pico-8 play session: mixed d-pad (fixed 12-tick cycle), after a click and taps of 🅾, ❎, 🅾+❎, 🅾 in the second before t = 0

[t = 1 s] mixed d-pad (1.2s cycle ×~1): → ← ↑ ↓ + 🅾/❎ taps, ~1s
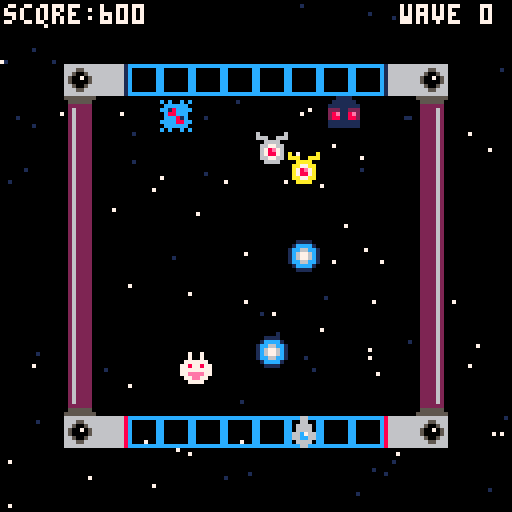
[t = 2 s] mixed d-pad (1.2s cycle ×~1): → ← ↑ ↓ + 🅾/❎ taps, ~2s
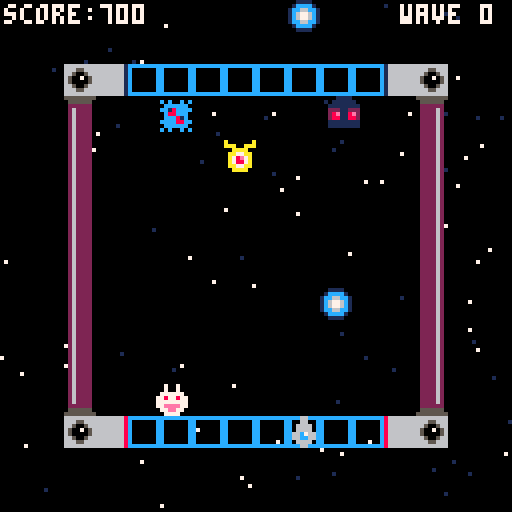
[t = 4 s] mixed d-pad (1.2s cycle ×~3): → ← ↑ ↓ + 🅾/❎ taps, ~4s
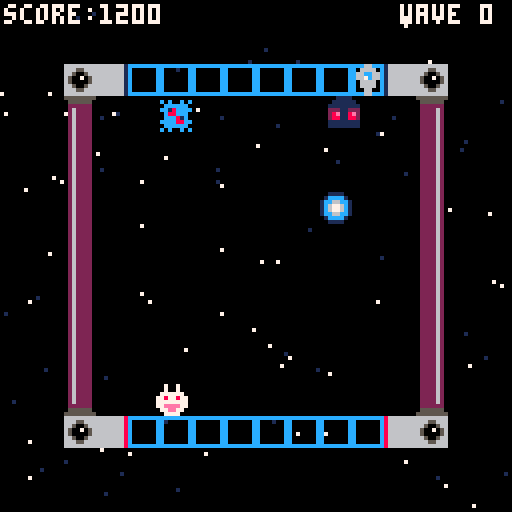
[t = 8 s] mixed d-pad (1.2s cycle ×~6): → ← ↑ ↓ + 🅾/❎ taps, ~8s
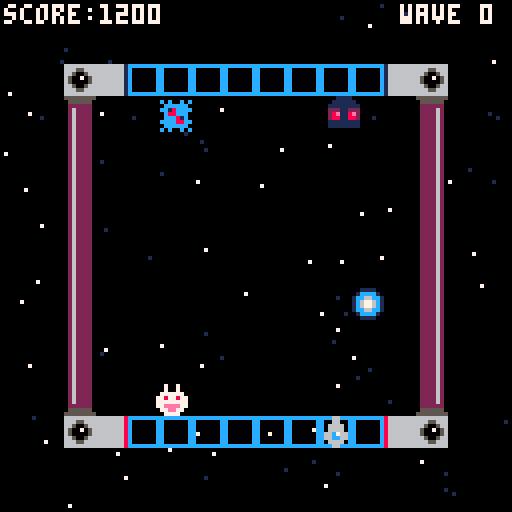

pico-8 cartridge
version 43
__lua__
--init--
function _init()
--ship
 p={
 sp=1,
 x=64,
 y=104
 }
--star
 starx={}
 stary={}
 speedstar={}
 for i=1,100 do
  add(starx,flr(rnd(128)))
  add(stary,flr(rnd(128)))
  add(speedstar,rnd(0.8)+0.5)
 end
--score & wave
 sc=0
 wa=0
--enemies
 ien() --iriz--
 ien2() --propell--
 ien3() --glee--
 ien4() --xjyprv--
 ien5() --golden iriz--
 ien6() --beast--
end
-->8
--update--
function _update()
--movement
 if btnp(➡️) then
 p.x+=8
 end
 if btnp(⬅️) then
 p.x-=8
 end
--1➡️2
 if mget(flr((p.x+4)/8),flr((p.y+4)/8))==4 then
 p.sp=2
 p.x=88
 p.y=16
 end
--3➡️4
 if mget(flr((p.x+4)/8),flr((p.y+4)/8))==6 then
 p.sp=1
 p.x=32
 p.y=104
 end
--3⬅️4
 if mget(flr((p.x+4)/8),flr((p.y+4)/8))==7 then
 p.sp=2
 p.x=32
 p.y=16
 end
--1⬅️2
 if mget(flr((p.x+4)/8),flr((p.y+4)/8))==5 then
 p.sp=1
 p.x=88
 p.y=104
 end
--animate stars
 starmove()
--enemies
 uen()
 uen2()
 uen3()
 uen4()
 uen5()
 uen6()
--bullet firing
	u_buls() 
end

-->8
--draw--
function _draw()
 cls()
 starfield()
 spr(138,64,64)
 den()
 den2()
 den3()
 den4()
 den5()
 den6()
 map()
 spr(p.sp,p.x,p.y)
 d_buls()
 print("score:"..sc,1,1,7)
 print("wave "..wa,100,1,7)
end
-->8
--starry background
function starfield()
 for i=1,#starx do
 local starclr=7
  if speedstar[i]<0.8 then
  starclr=1
  end
 pset(starx[i],stary[i],starclr)
 end
end

function starmove()
 for i=1,#starx do
  local sx=starx[i]
  sx=sx+speedstar[i]
  if sx>128 then
  sx=sx-128
  end
  starx[i]=sx
 end
end
-->8
--enemy #1 (iriz)
function ien()
 ens={}
 
 add(ens,{x=64,y=64})
end

function uen()
 for e in all(ens) do
  local dir=move_towards(e.x,e.y,64,25,0.5)
  e.x+=dir.x
  e.y+=dir.y
  for b in all(buls) do
   if abs(e.x-b.x)<8 and abs(e.y-b.y)<8 then
    del(ens,e)
    del(buls,b)
    sfx(1)
    sfx(2)
    sc+=100
   end
  end
 end
end

function den()
 for e in all(ens) do
  spr(12,e.x,e.y)
 end
end


function move_towards(x,y,tx,ty,spd)
 local dir=atan2(tx-x,ty-y)
 return {x=cos(dir)*spd,y=sin(dir)*spd}
end


-->8
--bullets
buls={}

function u_buls()
	--create new bullet
 if btnp(❎) then
 	--create new bullet
 	bul={
 		sp=17,
 		x=p.x,
 		y=96,
 		dy=0
		}
		--determine direction
		if p.y==104 then
	  bul.dy=-2
	  bul.y=p.y-8
	 else
	  bul.dy=2
	  bul.y=p.y+8
	 end
 	add(buls,bul)	
 	sfx(0)
 end
 --move all bullets
 for b in all(buls) do
 	b.y+=b.dy
 end
end

function d_buls()
	for b in all(buls) do
		spr(b.sp,b.x,b.y)
	end
end
-->8
--enemy #2 (propell)
function ien2()
 ens2={}
 
 add(ens2,{x=64,y=64})
end

function uen2()
 for e2 in all(ens2) do
  local dir=move_towards(e2.x,e2.y,80,96,0.5)
  e2.x+=dir.x
  e2.y+=dir.y
  for b in all(buls) do
   if abs(e2.x-b.x)<8 and abs(e2.y-b.y)<8 then
    del(ens2,e2)
    del(buls,b)
    sfx(1)
    sfx(2)
    sc+=100
   end
  end
 end
end

function den2()
 for e2 in all(ens2) do
  spr(13,e2.x,e2.y)
 end
end
-->8
--enemy #3 (glee)
function ien3()
 ens3={}
 
 add(ens3,{x=64,y=64})
end

function uen3()
 for e3 in all(ens3) do
  local dir=move_towards(e3.x,e3.y,40,96,0.5)
  e3.x+=dir.x
  e3.y+=dir.y
  for b in all(buls) do
   if abs(e3.x-b.x)<8 and abs(e3.y-b.y)<8 then
    del(ens3,e3)
    del(buls,b)
    sfx(1)
    sfx(2)
    sc+=100
   end
  end
 end
end

function den3()
 for e3 in all(ens3) do
  spr(14,e3.x,e3.y)
 end
end
-->8
--enemy #4 (xjyprv)
function ien4()
 ens4={}
 ens4.hp=4
 ens4.spr=15
 add(ens4,{x=64,y=64})
end

function uen4()
 for e4 in all(ens4) do
  local dir=move_towards(e4.x,e4.y,40,25,1)  e4.x+=dir.x
  e4.y+=dir.y
  for b in all(buls) do
   if abs(e4.x-b.x)<8 and abs(e4.y-b.y)<8 then
    ens4.hp-=1
    del(buls,b)
    sfx(5)
   if ens4.hp<=1 then
    ens4.spr=31
    sfx(6)
   if ens4.hp<=0 then
    del(ens4,e4)
    sfx(1)
    sfx(3)
    sc+=150
     end
    end
   end
  end
 end
end

function den4()
 for e4 in all(ens4) do
  spr(ens4.spr,e4.x,e4.y)
 end
end
-->8
--enemy #5 (golden iriz)
function create_gold(sx,sy,spd)
	gold={}
	gold.startx=sx
 gold.starty=sy
 gold.x=gold.startx
 gold.y=gold.starty
 gold.counter=0
 gold.speed=spd
 add(ens5,gold)
end

function ien5()
	ens5={}
 create_gold(60,60,0.03)
 create_gold(60,60,0.01)
end

function uen5()
 for e5 in all(ens5) do
 	e5.counter-=e5.speed
		e5.x=e5.startx+cos(e5.counter)*25
		e5.y=e5.starty+sin(e5.counter)*25
  for b in all(buls) do
   if abs(e5.x-b.x)<8 and abs(e5.y-b.y)<8 then
    del(ens5,e5)
    del(buls,b)
    sfx(1)
    sfx(4)
    sc+=500
   end
 	end
 end
end

function den5()
 for e5 in all(ens5) do
  spr(28,e5.x,e5.y)
 end
end
-->8
--enemy #6 (beast)
function ien6()
 ens6={}
 ens6.hp=10
 add(ens6,{x=64,y=64})
end

function uen6()
 for e6 in all(ens6) do
  local dir=move_towards(e6.x,e6.y,82,25,1)
  e6.x+=dir.x
  e6.y+=dir.y
  for b in all(buls) do
   if abs(e6.x-b.x)<8 and abs(e6.y-b.y)<8 then
    ens6.hp-=1
    del(buls,b)
    sfx(5)
   if ens6.hp<=0 then
    del(ens6,e6)
    del(buls,b)
    sfx(1)
    sfx(2)
    sc+=200
    end
   end
  end
 end
end

function den6()
 for e6 in all(ens6) do
  spr(29,e6.x,e6.y)
 end
end
__gfx__
000000000006600000066000cccccccc8666666616666666666666616666666866666666555555555555555502622220600000065556655500700700c0c00c0c
000000000006600000666600c000000c866666661666666666666661666666686665566605555550055555500262222066600666000dd000007007000cccccc0
0070070000666600066cc660c000000c8666666616666666666666616666666866500566022222200222222002622220006666000dddddd007777770cc18cccc
00077000006666000667c660c000000c866666661666666666666661666666686500705602622220022226200262222006677660d7dddd7d778778770c88ccc0
00077000066c766000666600c000000c86666666166666666666666166666668650000560262222002222620026222200678e760d78dd87d777777770ccc81c0
00700700066cc66000666600c000000c866666661666666666666661666666686650056602622220022226200262222006788760dddddddd77eeee77cccc88cc
000000000066660000066000c000000c8666666616666666666666616666666866655666026222200222262002622220066776600dddddd0077ee7700cccccc0
000000000006600000066000cccccccc86666666166666666666666166666668666666660262222002222620026222200066660000dddd0000777700c0c00c0c
000000000011110000000000999999990000000000000000000000000000000000000000026222200222262002222620a000000a001111000077770080800808
0000000001cccc1000000000900000090000000000000000000000000000000000000000026222200222262002222620aaa00aaa011111100777777008888880
000000001cc66cc10000000090000009000000000000000000000000000000000000000002622220022226200222262000aaaa00111111117777777788d18888
000000001c6776c1000000009000000900000000000000000000000000000000000000000262222002222620022226200aa77aa0222112222227722208b58880
000000001c6776c1000000009000000900000000000000000000000000000000000000000262222002222620022226200a78e7a028e118e22227722208884780
000000001cc66cc1000000009000000900000000000000000000000000000000000000000222222002222220022226200a7887a028811882228778228888c988
0000000001cccc10000000009000000900000000000000000000000000000000000000000555555005555550022226200aa77aa0111111117777777708888880
00000000001111000000000099999999000000000000000000000000000000000000000055555555555555550222262000aaaa00111111117777777780800808
00000000000000000000000088888888000000000000000000000000000000000000000000000000000000000000000000000000000000000000000000000000
00000000000000000000000080000008000000000000000000000000000000000000000000000000000000000000000000000000000000000000000000000000
00000000000000000000000080000008000000000000000000000000000000000000000000000000000000000000000000000000000000000000000000000000
00000000000000000000000080000008000000000000000000000000000000000000000000000000000000000000000000000000000000000000000000000000
00000000000000000000000080000008000000000000000000000000000000000000000000000000000000000000000000000000000000000000000000000000
00000000000000000000000080000008000000000000000000000000000000000000000000000000000000000000000000000000000000000000000000000000
00000000000000000000000080000008000000000000000000000000000000000000000000000000000000000000000000000000000000000000000000000000
00000000000000000000000088888888000000000000000000000000000000000000000000000000000000000000000000000000000000000000000000000000
__map__
0000000000000000000000000000000000000000000000000000000000000000000000000000000000000000000000000000000000000000000000000000000000000000000000000000000000000000000000000000000000000000000000000000000000000000000000000000000000000000000000000000000000000000
0000000000000000000000000000000000000000000000000000000000000000000000000000000000000000000000000000000000000000000000000000000000000000000000000000000000000000000000000000000000000000000000000000000000000000000000000000000000000000000000000000000000000000
0000080603030303030303030508000000000000000000000000000000000000000000000000000000000000000000000000000000000000000000000000000000000000000000000000000000000000000000000000000000000000000000000000000000000000000000000000000000000000000000000000000000000000
000009000000000000000000000a000000000000000000000000000000000000000000000000000000000000000000000000000000000000000000000000000000000000000000000000000000000000000000000000000000000000000000000000000000000000000000000000000000000000000000000000000000000000
00000b000000000000000000001b000000000000000000000000000000000000000000000000000000000000000000000000000000000000000000000000000000000000000000000000000000000000000000000000000000000000000000000000000000000000000000000000000000000000000000000000000000000000
00000b000000000000000000001b000000000000000000000000000000000000000000000000000000000000000000000000000000000000000000000000000000000000000000000000000000000000000000000000000000000000000000000000000000000000000000000000000000000000000000000000000000000000
00000b000000000000000000001b000000000000000000000000000000000000000000000000000000000000000000000000000000000000000000000000000000000000000000000000000000000000000000000000000000000000000000000000000000000000000000000000000000000000000000000000000000000000
00000b000000000000000000001b000000000000000000000000000000000000000000000000000000000000000000000000000000000000000000000000000000000000000000000000000000000000000000000000000000000000000000000000000000000000000000000000000000000000000000000000000000000000
00000b000000000000000000001b000000000000000000000000000000000000000000000000000000000000000000000000000000000000000000000000000000000000000000000000000000000000000000000000000000000000000000000000000000000000000000000000000000000000000000000000000000000000
00000b000000000000000000001b000000000000000000000000000000000000000000000000000000000000000000000000000000000000000000000000000000000000000000000000000000000000000000000000000000000000000000000000000000000000000000000000000000000000000000000000000000000000
00000b000000000000000000001b000000000000000000000000000000000000000000000000000000000000000000000000000000000000000000000000000000000000000000000000000000000000000000000000000000000000000000000000000000000000000000000000000000000000000000000000000000000000
00000b000000000000000000001b000000000000000000000000000000000000000000000000000000000000000000000000000000000000000000000000000000000000000000000000000000000000000000000000000000000000000000000000000000000000000000000000000000000000000000000000000000000000
000019000000000000000000001a000000000000000000000000000000000000000000000000000000000000000000000000000000000000000000000000000000000000000000000000000000000000000000000000000000000000000000000000000000000000000000000000000000000000000000000000000000000000
0000080703030303030303030408000000000000000000000000000000000000000000000000000000000000000000000000000000000000000000000000000000000000000000000000000000000000000000000000000000000000000000000000000000000000000000000000000000000000000000000000000000000000
